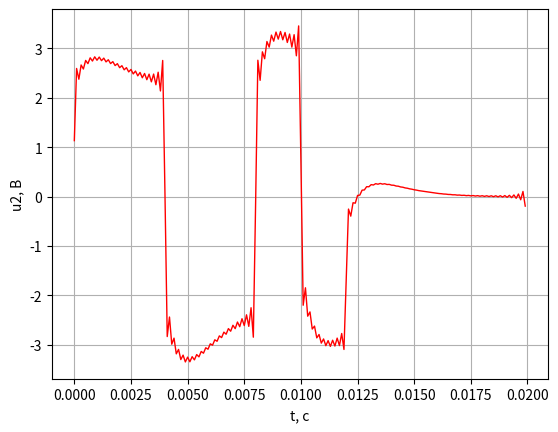

Reproduce this figure in Python.
import matplotlib.pyplot as plt
import numpy as np
from numpy import cos, sin, exp
from math import pi, e, sqrt


U = 3

T = 20e-3

tt = 2e-3

w = 2 * pi / T

R1 = 20
R2 = 250
R3 = 750
Rn = 100
L = 95e-3
Ln = 105e-3
C = 10e-6
Cn = 20e-6


def f(x):
    return (
        2
        * np.exp(-97.465887 * x)
        * (-0.0000006 * cos(1021.3383 * x) - 0.181316 * sin(1021.3383 * x))
    )


def achh(x):
    return abs(A(x) / B1(x))


def A(p):
    return 25e7 + 95000 * p


def B1(p):
    return 19 * 3 * p**2 + 145000 * p * 2 + 27e7


def g(x):
    p1 = -3225.4157
    p2 = -4407.1633
    p3 = 0
    return A(p1) * exp(p1 * x) / B1(p1) + A(p2) * exp(p2 * x) / B1(p2) + A(p3) / B1(p3)


def g_new(x):
    p1 = -3225.4157
    p2 = -4407.1633
    print(p1 * 0.7772523)
    return 25 / 27 + 0.7772523 * exp(p1 * x) - 1.703178142216918 * exp(p2 * x)


def h(x):
    p1 = -3225.4157
    p2 = -4407.1633
    return p1 * 0.7772523 * exp(p1 * x) + p2 * (-1.703178142216918) * exp(p2 * x)


def f3(x):
    p1 = -97.465887 + 1021.3383j
    p2 = -97.465887 - 1021.3383j
    return A(p1) * exp(p1 * x) / B1(p1) + A(p2) * exp(p2 * x) / B1(p2)


x = np.arange(0, T, 1e-6)
# g = np.array(list(map(f2, x)))


def f_s(t):
    if t <= tt:
        return U * (g(t))
    if t <= 3 * tt:
        return U * (g(t) - 2 * g(t - tt))
    if t <= 4 * tt:
        return U * (g(t) - 2 * g(t - tt) + 2 * g(t - 3 * tt))
    if t <= 5 * tt:
        return U * (g(t) - 2 * g(t - tt) + 2 * g(t - 3 * tt) - 2 * g(t - 4 * tt))
    if t <= 6 * tt:
        return U * (
            g(t)
            - 2 * g(t - tt)
            + 2 * g(t - 3 * tt)
            - 2 * g(t - 4 * tt)
            + 2 * g(t - 5 * tt)
        )
    return U * (
        g(t)
        - 2 * g(t - tt)
        + 2 * g(t - 3 * tt)
        - 2 * g(t - 4 * tt)
        + 2 * g(t - 5 * tt)
        - g(t - 6 * tt)
    )


"""
f = 100
w = 2 * pi * f
x = np.arange(0, 0.02, 0.0001)
Um = 100


def C(k):
    return abs(Um*((1 if k % 2 == 0 else -1) + 1) / (2*pi*(k ** 2 - 1)))


c = [(C(k), k) for k in range(2, 100)]
print(c)

def func(t):
    return Um/pi + +Um*sin(w*t)/2 - 2*sum(c_k * cos(k * w * t) for c_k, k in c)"""
"""
U = 3В.
tи = 2 мс;
T = 20 мс.
"""
x = np.arange(-2e4, 2e4, 1)


def S1_c(w):
    if w == 0:
        return 0
    rr = (
        U
        * (
            -1
            + 2 * e ** complex(0, -2 * w * tt)
            - 2 * e ** complex(0, -4 * w * tt)
            + 2 * e ** complex(0, -5 * w * tt)
            - e ** complex(0, -6 * w * tt)
        )
    ) / (complex(0, -w))
    return rr
    # return sqrt(rr.real ** 2 + rr.imag ** 2)


def H_c(w):
    if w == 0:
        return 1
    a = R3
    b = 750 + (R2 * (complex(0, w * L) + 1 / complex(0, w * C))) / (
        R2 + complex(0, w * L) + 1 / complex(0, w * C)
    )
    rr = a / b
    return rr


# def S2(w):
#    return H(w)*S1(w)
def S2(w):
    if w == 0:
        return (2 * tt * U * R2) / (R1 + R2)
    a = (
        U
        * (
            2 * e ** complex(0, -2 * tt * w)
            - 1
            - 2 * e ** complex(0, -4 * tt * w)
            + e ** complex(0, -6 * tt * w)
        )
    ) * complex(R2 * R1, R2 * w * L - R2 / (w * C))
    b = complex(0, w) * complex(
        R2 * R1, R2 * w * L - R2 / (w * C) + R1 * w * L - R1 / (w * C)
    )
    rr = a / b
    return sqrt(rr.real**2 + rr.imag**2)


def C1_c(k):
    return calc(S1_c(k * w) / T)


def calc(g):
    return np.absolute(g), np.angle(g)


def C2_c(k):
    return calc(S1_c(k * w) * H_c(k * w) / T)


def spec_1(k):
    return C1_c(k)[0]


def spec_2(k):
    return C2_c(k)[0]


k = np.arange(0, 100, 1)

harm = np.array(list(map(C2_c, k)))


def f(t):
    return harm[0][0] + 2 * sum(
        [harm[i][0] * cos(w * i * t + harm[i][1]) for i in k[1:]]
    )


# значения для графика
# x = [0, 0.002, 0.004, 0.004, 0.006, 0.008, 0.008, 0.01, 0.01, 0.012, 0.012, 0.014, 0.016, 0.018, 0.02]
# y = [3, 3, 3, -3, -3, -3, 3, 3, -3, -3, 0, 0, 0, 0, 0]
"""
k = np.arange(-50, 50, 1)
harm = np.array(list(map(spec_2, k)))


fig, ax = plt.subplots()
ax.stem(k, harm)
ax.set_xlabel('k')
ax.set_ylabel('C2(k)')
plt.show()
exit()
"""

x = np.arange(0, T, 1e-4)
y = np.array(list(map(f, x)))

fig, ax = plt.subplots()

ax.plot(x, y, color="r", linewidth=1)

# ax.stem(k,harm)
ax.set_xlabel("t, с")
ax.set_ylabel("u2, В")
ax.grid()
"""


# major - шаг сетки
ax.xaxis.set_major_locator(ticker.MultipleLocator(0.002))
ax.xaxis.set_minor_locator(ticker.MultipleLocator(0.001))
ax.yaxis.set_major_locator(ticker.MultipleLocator(3))
ax.yaxis.set_minor_locator(ticker.MultipleLocator(1))

ax.grid(which='major',
        color='k')

ax.minorticks_on()
ax.grid(which='minor',
        color='gray',
        linestyle=':')

# размер окна вывода
fig.set_figwidth(10)
fig.set_figheight(6)
"""
plt.show()
